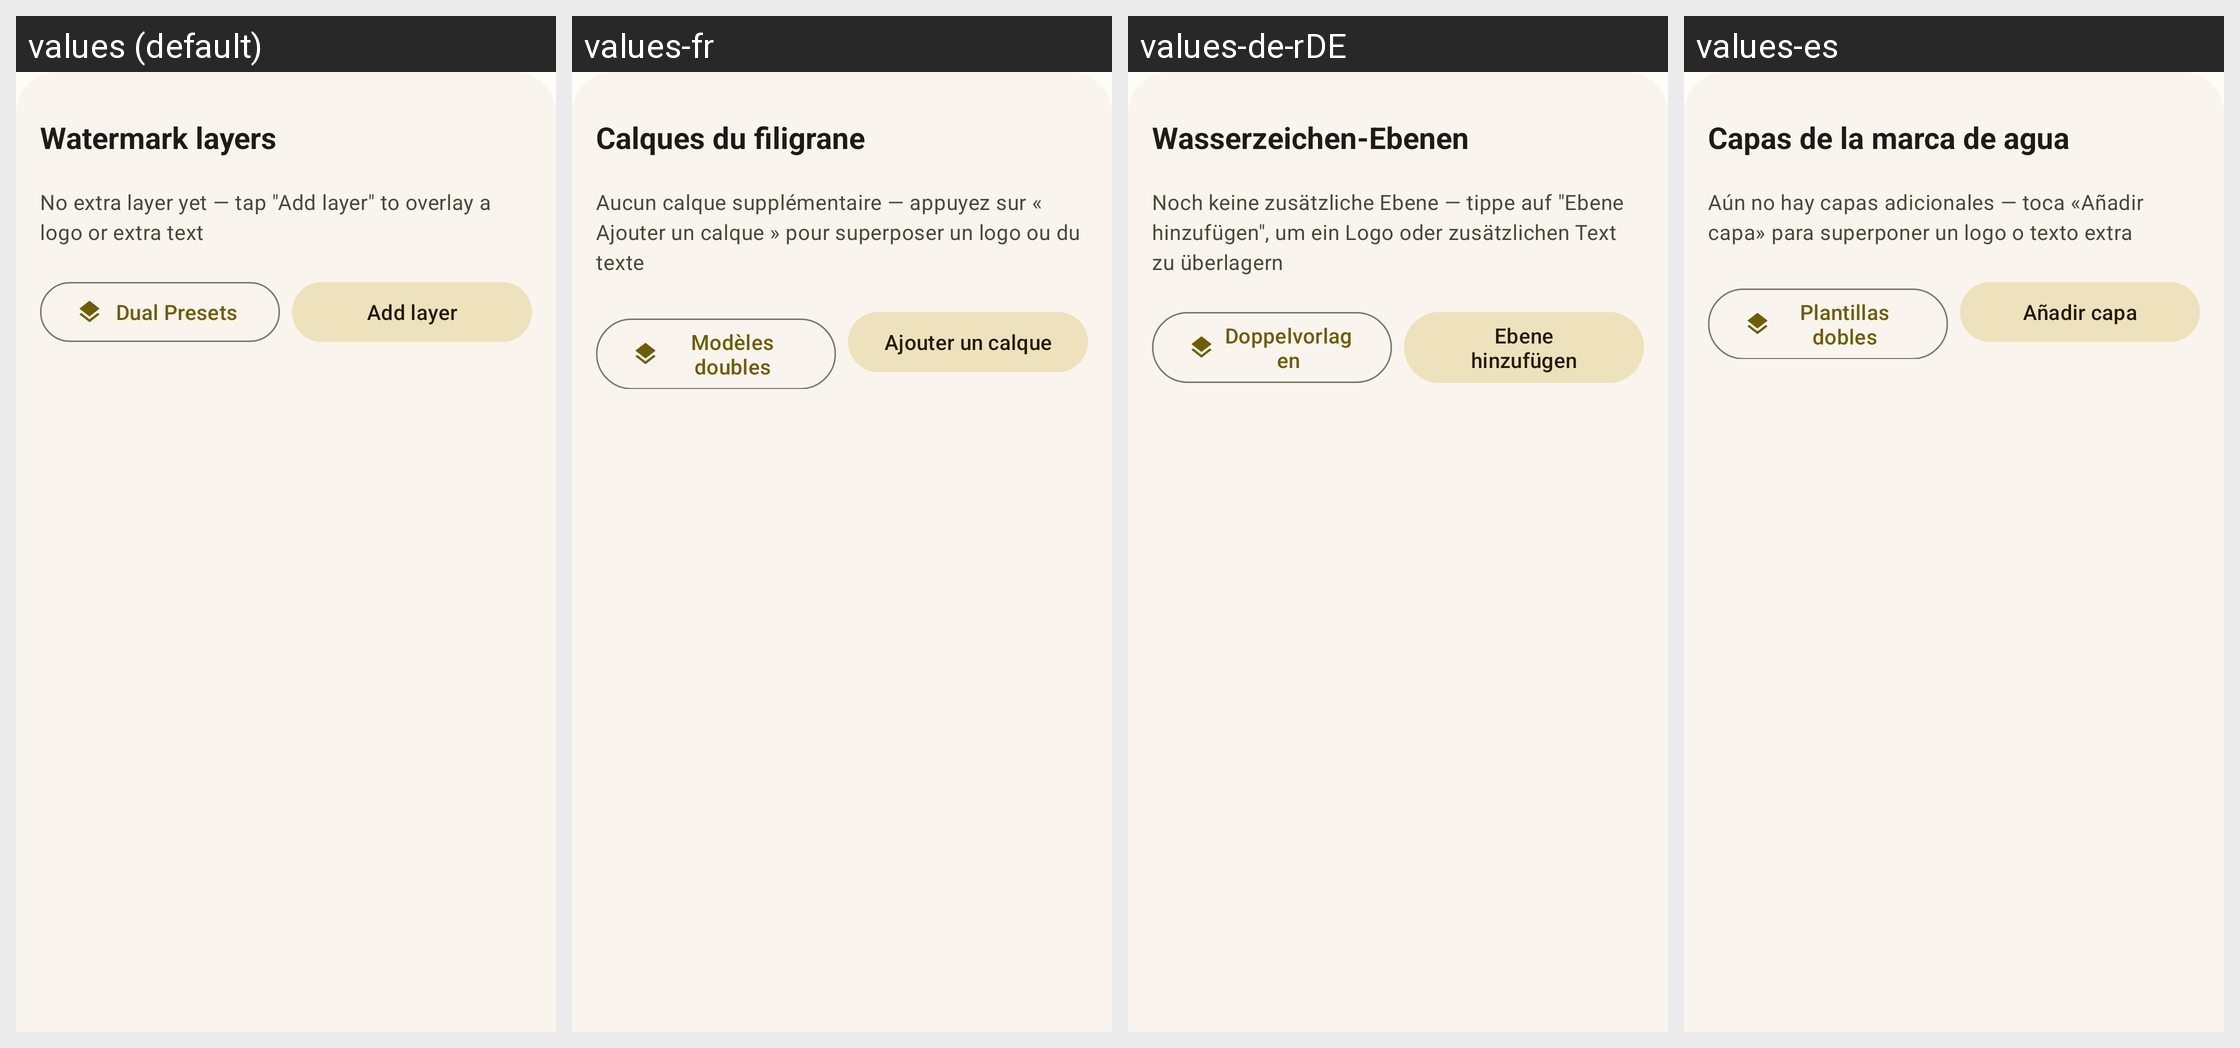

For this localized Android screen grid, give each drawn string resource with its value in every locale shown.
Android screen res/layout/dlg_layer_manager.xml rendered under 4 locales, left to right: values (default), values-fr, values-de-rDE, values-es. Device: Nexus 5 (rendered at 1080×1920; each locale shown at half size, 540×960, under a caption strip naming it); theme Theme.MyApp.
Other locales in the repository, not shown: values-it, values-ja, values-nb-rNO, values-nn, values-pt, values-pt-rBR, values-ru, values-vi, values-zh-rCN, values-zh-rTW.
Strings drawn on this screen, with the default value and each locale's value (text and hints the layout hard-codes, and strings that could not be matched under every locale, appear in the picture but are not listed):

layer_manager_title
  values: Watermark layers
  values-fr: Calques du filigrane
  values-de-rDE: Wasserzeichen-Ebenen
  values-es: Capas de la marca de agua

layer_manager_empty
  values: No extra layer yet — tap "Add layer" to overlay a logo or extra text
  values-fr: Aucun calque supplémentaire — appuyez sur « Ajouter un calque » pour superposer un logo ou du texte
  values-de-rDE: Noch keine zusätzliche Ebene — tippe auf "Ebene hinzufügen", um ein Logo oder zusätzlichen Text zu überlagern
  values-es: Aún no hay capas adicionales — toca «Añadir capa» para superponer un logo o texto extra

layer_manager_dual_presets
  values: Dual Presets
  values-fr: Modèles doubles
  values-de-rDE: Doppelvorlagen
  values-es: Plantillas dobles

layer_manager_add
  values: Add layer
  values-fr: Ajouter un calque
  values-de-rDE: Ebene hinzufügen
  values-es: Añadir capa
